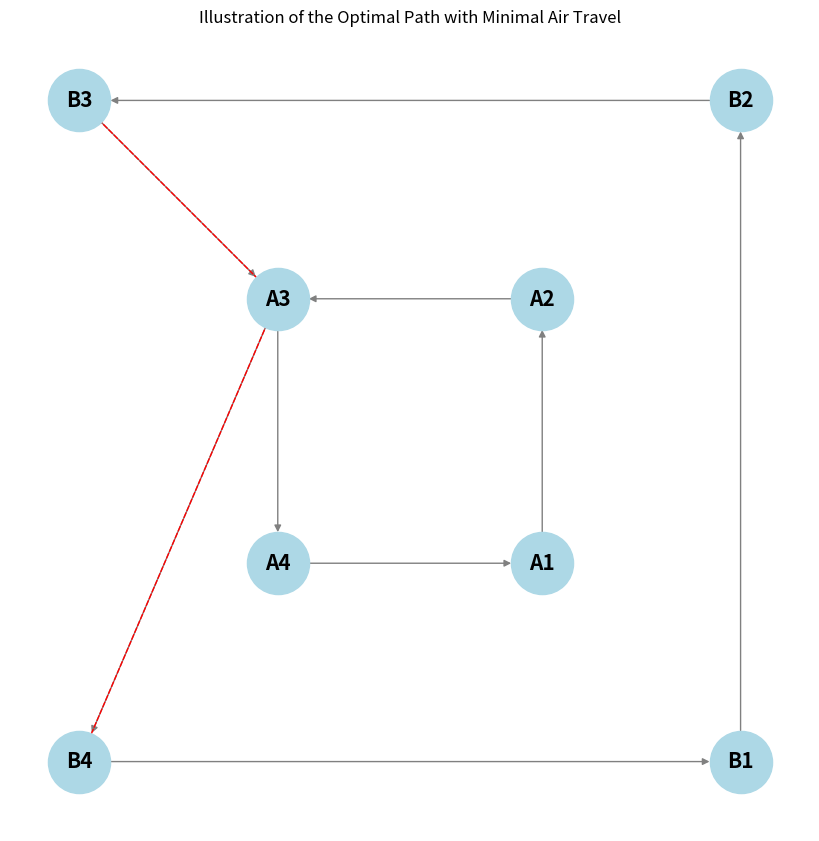

Reproduce this figure in Python.
import matplotlib.pyplot as plt
import networkx as nx

# 创建图对象
G = nx.DiGraph()

# 添加节点
nodes = ['B1', 'B2', 'B3', 'B4', 'A1', 'A2', 'A3', 'A4']
positions = {
    'B1': (1, 0), 'B2': (1, 1), 'B3': (0, 1),
    'B4': (0, 0), 'A4': (0.3, 0.3), 'A1': (0.7, 0.3),
    'A2': (0.7, 0.7), 'A3': (0.3, 0.7)
}
G.add_nodes_from(nodes)

# 添加边
edges = [
    ('B1', 'B2'), ('B2', 'B3'), ('B4', 'B1'),  # 切割路径
    ('A4', 'A1'), ('A1', 'A2'), ('A2', 'A3'), ('A3', 'A4'),  # 切割路径
    ('B3', 'A3'), ('A3', 'B4')  # 空程路径
]
G.add_edges_from(edges)

# 绘制图
plt.figure(figsize=(8, 8))
nx.draw(G, pos=positions, with_labels=True, node_color='lightblue', edge_color='gray', node_size=2000, font_size=15, font_weight='bold')
nx.draw_networkx_edges(G, pos=positions, edgelist=[('B3', 'A3'), ('A3', 'B4')], edge_color='red', style='dashed')
plt.title("Illustration of the Optimal Path with Minimal Air Travel")
plt.savefig('./After.png')
